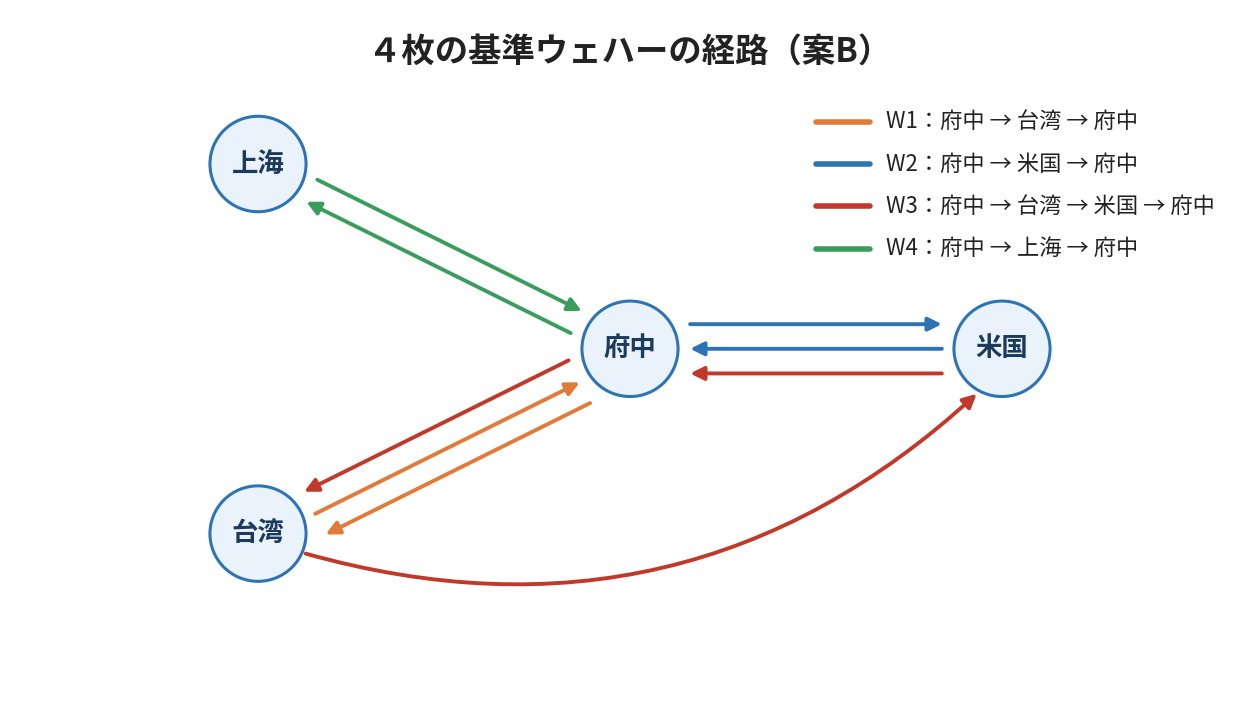

Generate this figure with matplotlib:
# 日本語の文字を描くため、Noto Sans CJK のフォントを使う。
# フォントのファイルの場所は、環境に合わせて書き換えること（下の fp と fpb）。
# 図は、このスクリプトを実行した場所に、jpgで保存される。
import matplotlib
matplotlib.use('Agg')
import matplotlib.pyplot as plt
from matplotlib import font_manager as fm
from matplotlib.patches import FancyArrowPatch, Circle
import numpy as np
fp='/usr/share/fonts/opentype/noto/NotoSansCJK-Regular.ttc'; fpb='/usr/share/fonts/opentype/noto/NotoSansCJK-Bold.ttc'
fm.fontManager.addfont(fp); fm.fontManager.addfont(fpb)
plt.rcParams['font.family']=fm.FontProperties(fname=fp).get_name()
B=fm.FontProperties(fname=fpb)
W,H=16,9
fig,ax=plt.subplots(figsize=(W,H),dpi=150); ax.set_xlim(0,W); ax.set_ylim(0,H); ax.axis('off'); fig.patch.set_facecolor('white')
P={'府中':np.array([8.0,4.6]),'上海':np.array([3.2,7.0]),'台湾':np.array([3.2,2.2]),'米国':np.array([12.8,4.6])}
r=0.62
col={'W1':'#E07B39','W2':'#2E74B5','W3':'#C0392B','W4':'#3A9D5D'}
def lane(x,y,c,off):
    """府中とXの組ごとに決まった向きの垂線で、車線のように平行にずらす"""
    F=P['府中']; X=P[x if x!='府中' else y]
    d=X-F; n=np.array([-d[1],d[0]])/np.linalg.norm(d); u=d/np.linalg.norm(d)
    a=P[x]+n*off; b=P[y]+n*off
    s=1 if x=='府中' else -1
    a=a+s*u*(r+0.12); b=b-s*u*(r+0.12)
    ax.add_patch(FancyArrowPatch(a,b,arrowstyle='-|>',mutation_scale=20,color=c,lw=2.8,zorder=3))
# 府中と台湾：W1の行き、W1の帰り、W3の行き
lane('府中','台湾',col['W1'],0.40); lane('台湾','府中',col['W1'],0.10); lane('府中','台湾',col['W3'],-0.22)
# 府中と米国：W2の行き、W2の帰り、W3の帰り
lane('府中','米国',col['W2'],0.32); lane('米国','府中',col['W2'],0.0); lane('米国','府中',col['W3'],-0.32)
# 府中と上海：W4の行き、W4の帰り
lane('府中','上海',col['W4'],0.16); lane('上海','府中',col['W4'],-0.16)
# W3：台湾から米国（下を大きく回る）
ax.add_patch(FancyArrowPatch(P['台湾']+np.array([0.58,-0.25]),P['米国']+np.array([-0.30,-0.56]),connectionstyle='arc3,rad=0.28',arrowstyle='-|>',mutation_scale=20,color=col['W3'],lw=2.8,zorder=3))
for k,p in P.items():
    ax.add_patch(Circle(p,r,fc='#EAF2FB',ec='#2E74B5',lw=2.2,zorder=5))
    ax.text(p[0],p[1],k,ha='center',va='center',fontsize=19,color='#1B3A5C',zorder=6,fontproperties=B)
ax.text(W/2,8.45,'４枚の基準ウェハーの経路（案B）',ha='center',va='center',fontsize=24,color='#222222',fontproperties=B)
# 凡例
L=[('W1','府中 → 台湾 → 府中'),('W2','府中 → 米国 → 府中'),('W3','府中 → 台湾 → 米国 → 府中'),('W4','府中 → 上海 → 府中')]
x0,y0=10.4,7.55
for i,(w,t) in enumerate(L):
    y=y0-0.55*i
    ax.plot([x0,x0+0.7],[y,y],color=col[w],lw=4,solid_capstyle='round')
    ax.text(x0+0.9,y,f'{w}：{t}',ha='left',va='center',fontsize=16,color='#222222')
fig.savefig('koryo2_05b_wafer_routes.jpg',dpi=150,facecolor='white',pil_kwargs={'quality':92})
print('ok')
